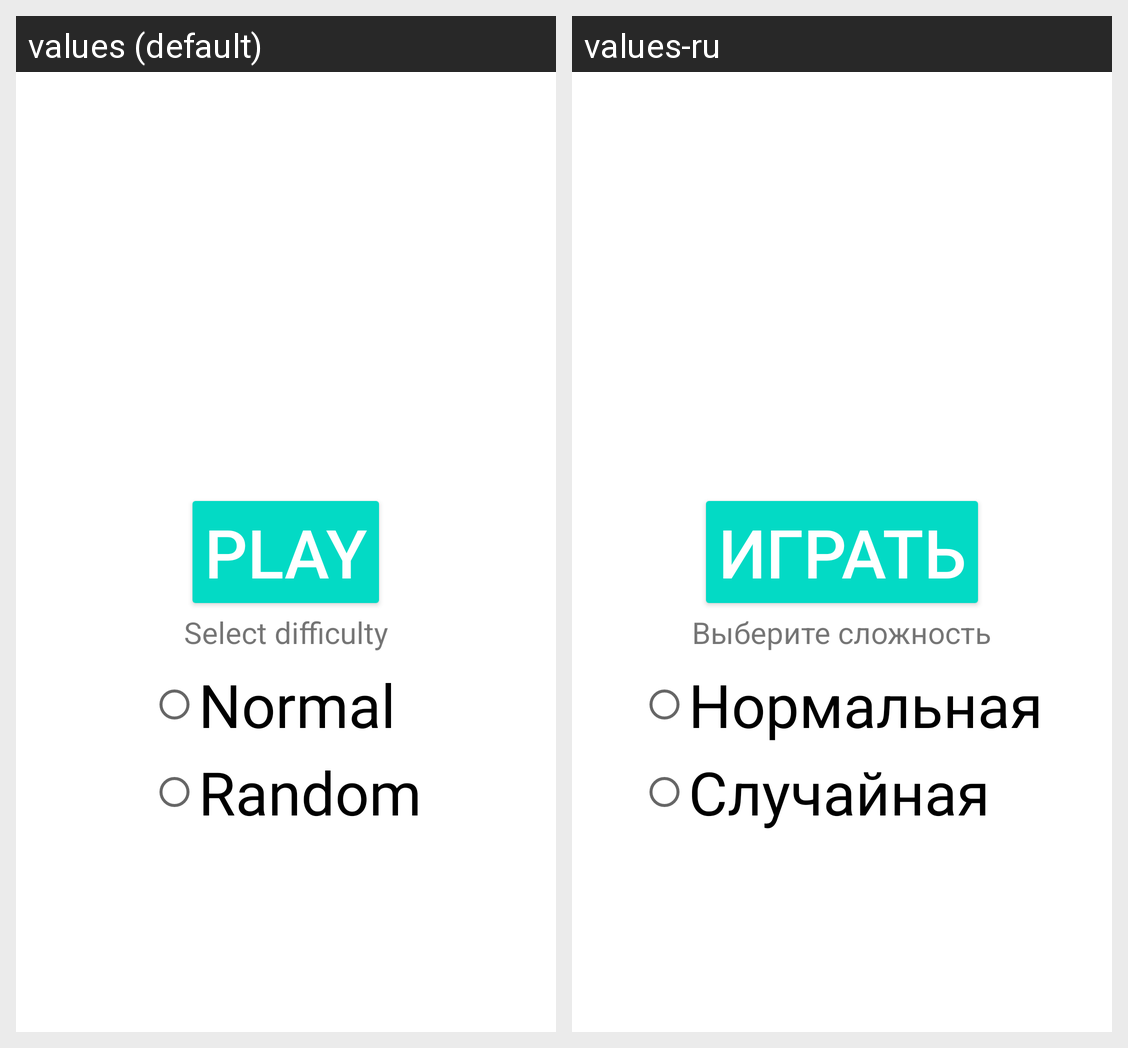

Here is an Android app screen in its default locale and in the app's own translations. Write out the translated-string differences for the strings that appear on this screen.
Android screen res/layout/fragment_menu.xml rendered under 2 locales, left to right: values (default), values-ru. Device: Nexus 5 (rendered at 1080×1920; each locale shown at half size, 540×960, under a caption strip naming it); theme AppTheme.
Strings drawn on this screen, with the default value and each locale's value (text and hints the layout hard-codes, and strings that could not be matched under every locale, appear in the picture but are not listed):

button_play
  values: Play
  values-ru: Играть

difficultyName
  values: Select difficulty
  values-ru: Выберите сложность

normal
  values: Normal
  values-ru: Нормальная

random
  values: Random
  values-ru: Случайная
